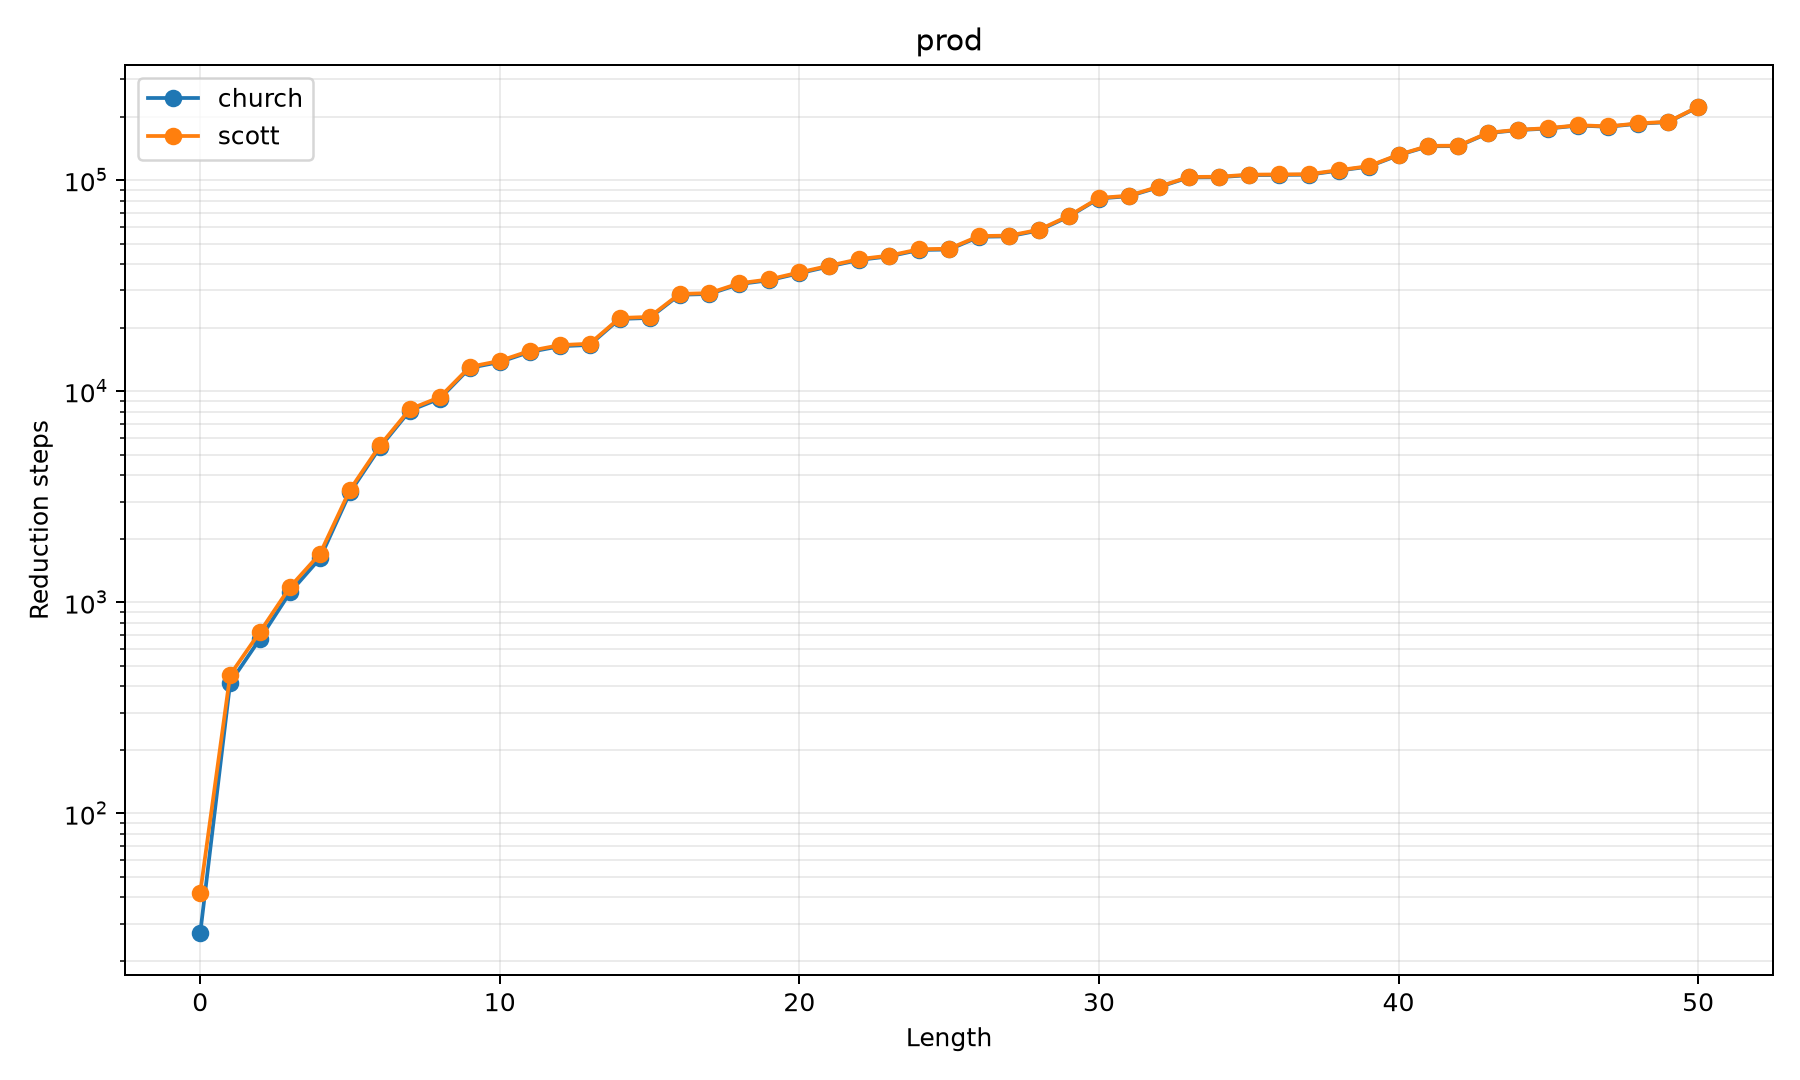

Source data for this figure (header and first rows):
method, length, steps, value, status
church, 0, 27, 1, ok
church, 1, 416, 2, ok
church, 2, 673, 2, ok
church, 3, 1114, 4, ok
church, 4, 1616, 8, ok
church, 5, 3315, 40, ok
church, 6, 5418, 200, ok
church, 7, 8098, 600, ok
church, 8, 9228, 1800, ok
church, 9, 12891, 9000, ok
church, 10, 13743, 18000, ok
church, 11, 15339, 72000, ok
church, 12, 16321, 144000, ok
church, 13, 16568, 144000, ok
church, 14, 21991, 432000, ok
church, 15, 22238, 432000, ok
church, 16, 28635, 2160000, ok
church, 17, 28882, 2160000, ok
church, 18, 32176, 6480000, ok
church, 19, 33566, 12960000, ok
church, 20, 36221, 51840000, ok
church, 21, 38996, 207360000, ok
church, 22, 41891, 829440000, ok
church, 23, 43533, 1658880000, ok
church, 24, 46668, 6635520000, ok
church, 25, 46915, 6635520000, ok
church, 26, 53910, 19906560000, ok
church, 27, 54157, 19906560000, ok
church, 28, 57766, 79626240000, ok
church, 29, 67295, 238878720000, ok
church, 30, 81819, 1194393600000, ok
church, 31, 83937, 2388787200000, ok
church, 32, 92609, 7166361600000, ok
church, 33, 102991, 35831808000000, ok
church, 34, 103238, 35831808000000, ok
church, 35, 105594, 71663616000000, ok
church, 36, 105841, 71663616000000, ok
church, 37, 106088, 71663616000000, ok
church, 38, 110899, 286654464000000, ok
church, 39, 115834, 1146617856000000, ok
church, 40, 131301, 3439853568000000, ok
church, 41, 144714, 17199267840000000, ok
church, 42, 144961, 17199267840000000, ok
church, 43, 167105, 51597803520000000, ok
church, 44, 172632, 206391214080000000, ok
church, 45, 175594, 412782428160000000, ok
church, 46, 181369, 1651129712640000000, ok
church, 47, 178992, 8255648563200000000, ok
church, 48, 185005, 33022594252800000000, ok
church, 49, 188207, 66045188505600000000, ok
church, 50, 221920, 330225942528000000000, ok
scott, 0, 42, 1, ok
scott, 1, 453, 2, ok
scott, 2, 726, 2, ok
scott, 3, 1182, 4, ok
scott, 4, 1699, 8, ok
scott, 5, 3413, 40, ok
scott, 6, 5531, 200, ok
scott, 7, 8226, 600, ok
scott, 8, 9371, 1800, ok
... 42 more rows
